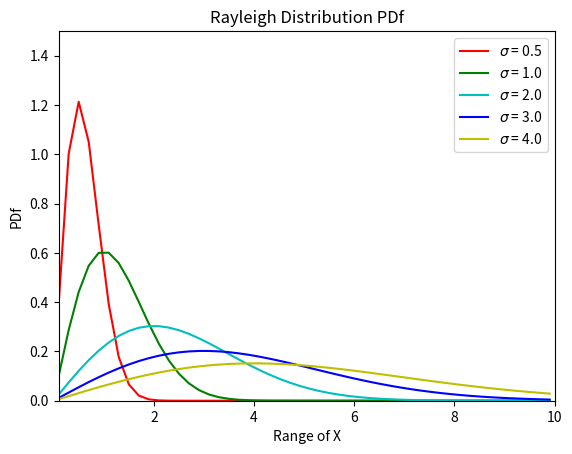
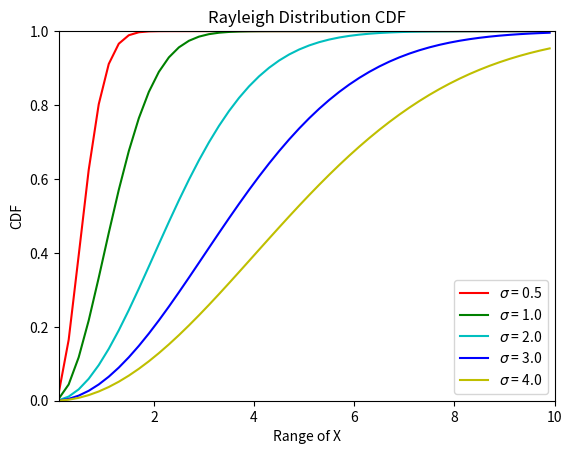
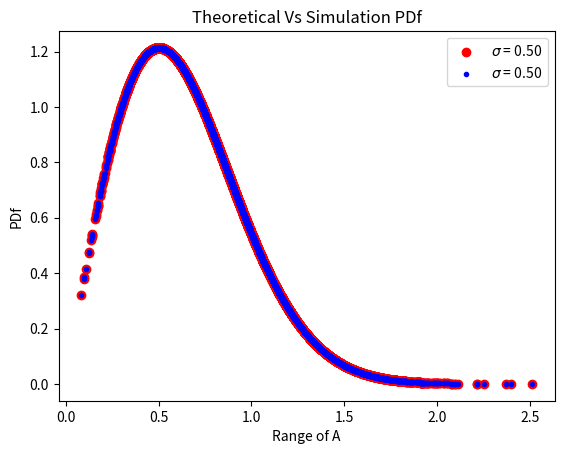
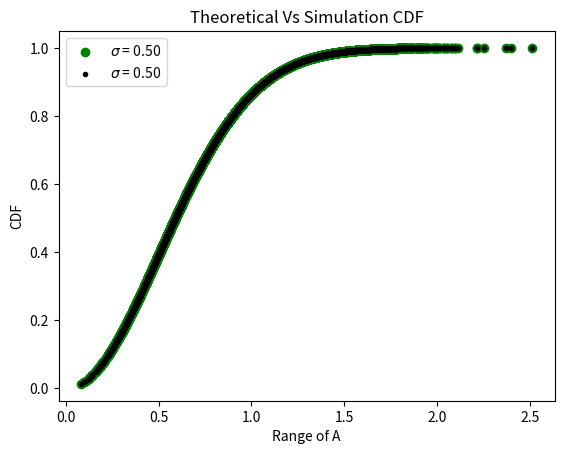

Reproduce these figures in Python, in order.
import numpy as np
import matplotlib.pyplot as plt
import scipy.stats as stats

# Initiaze X to be between 0.1 to 10 with a step of 0.2
X = np.arange(0.1, 10, 0.2)
label = ['$\sigma$ = 0.5', '$\sigma$ = 1.0', '$\sigma$ = 2.0', 
         '$\sigma$ = 3.0', '$\sigma$ = 4.0']
color = ['r-', 'g-', 'c-', 'b-', 'y-']
sigma = np.array([0.5, 1.0, 2.0, 3.0, 4.0])
Y  = np.zeros((5, 50))

# Function returns Probability density of X for given parameter sigma
def calcPDf(x, s):
    return (x / np.power(s, 2)) * exponent(x, s)

# Function returns Probability distribution of X for given parameter sigma
def calcCDF(x, s):
    return 1 - exponent(x, s)

# Utility function used for CDF and PDf calc
def exponent(x, s):
    return np.exp(-np.power(x, 2) / (2 * np.power(s, 2)))

# plot PDf
def plotPDf():
    for i in range(5):
        Y[i, :] = calcPDf(X, sigma[i])
        plt.plot(X, Y[i, :], color[i], label=label[i])
    plotDist(0.1, 0, 10, 1.5, 'PDf')

# plot CDF
def plotCDF():    
    for i in range(5):
        Y[i, :] = calcCDF(X, sigma[i])
        plt.plot(X, Y[i, :], color[i], label=label[i])
    plotDist(0.1, 0, 10, 1.0, 'CDF')

# Utility distribution function for plotting
def plotDist(xStart, yStart, xLimit, yLimit, labelY):
    plt.legend()
    plt.title('Rayleigh Distribution ' + labelY)
    plt.xlim(xStart, xLimit)
    plt.ylim(yStart, yLimit)
    plt.xlabel('Range of X')
    plt.ylabel(labelY)
    plt.show()

# Simulates PDf and CDF for 10000 rayleigh RVs
def theory_sim(dof, s):
    degreeOfFreedom = dof
    sim_len = int(1e4)
    X = np.zeros(shape=(degreeOfFreedom, sim_len), dtype=float)
    for i in range(degreeOfFreedom):        
        X[i, :] = stats.rayleigh.rvs(loc=0, scale=s, size=sim_len)
    
    A = np.zeros(shape=sim_len, dtype=float)
    sim_pdf = np.zeros(shape=sim_len, dtype=float)
    sim_cdf = np.zeros(shape=sim_len, dtype=float)

    X_sq = np.square(X)

    X_sq_sum = np.sum(X_sq, axis=0)

    A = np.sqrt(X_sq_sum)
    
    theo_pdf = stats.rayleigh.pdf(A, loc=0, scale=s)
    sim_pdf = calcPDf(A, s)
    theo_cdf = stats.rayleigh.cdf(A, loc=0, scale=s)
    sim_cdf = calcCDF(A, s)
    
    labl = '$\sigma$ = %.2f' %s
    plot(A, theo_pdf, sim_pdf, 'red', 'blue', 'PDf', labl)
    print('\n\n\n\n')
    plot(A, theo_cdf, sim_cdf, 'green', 'black', 'CDF', labl)
    print('\n\n\n\n')

# Utiltity method to help plotting
def plot(x, ytheo, ysim, col1, col2, dist, l):
    plt.scatter(x, ytheo, color=col1, marker="o", label=l)
    plt.scatter(x, ysim, color=col2, marker=".", label=l)
    plt.legend()
    plt.xlabel('Range of A')
    plt.ylabel(dist)
    plt.title('Theoretical Vs Simulation ' + dist)
    plt.show()  


plotPDf()
plotCDF()

# Sigma for theoretical and simulation
s = 0.5
# function call for theoretical and simulation
theory_sim(2, s)
